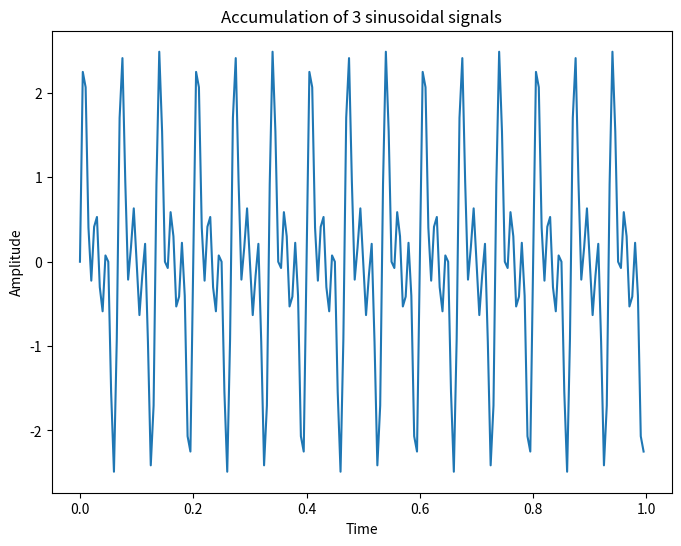
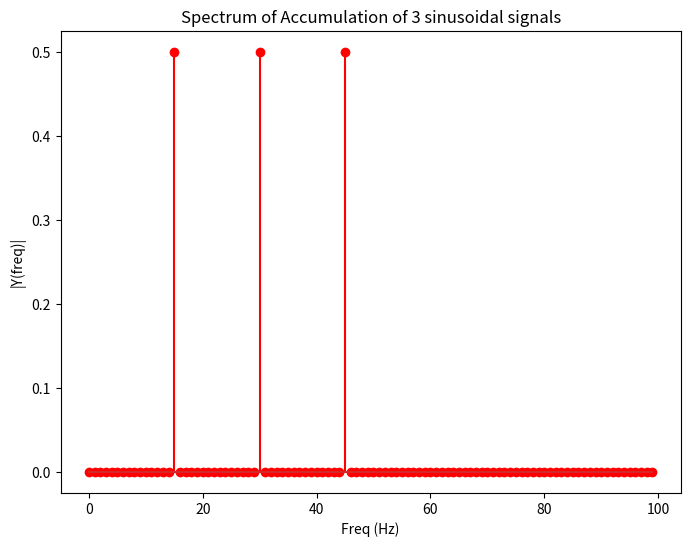
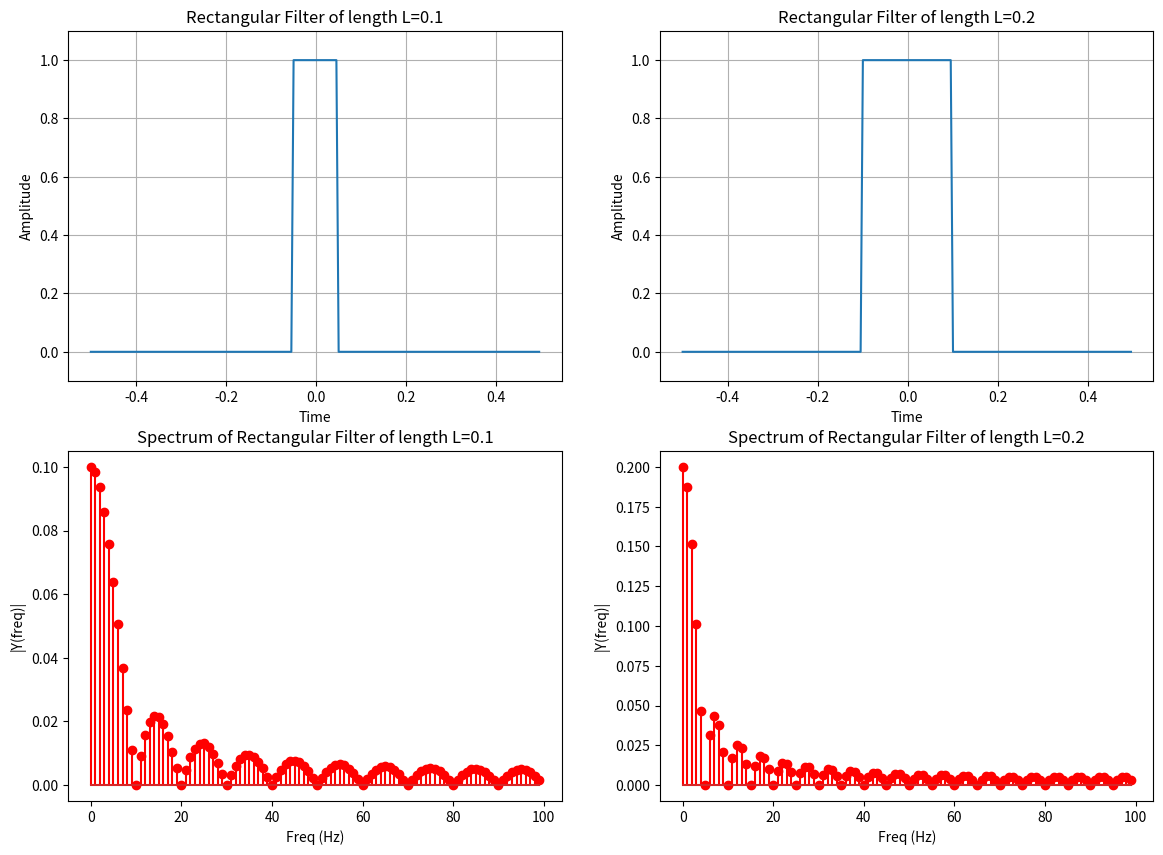
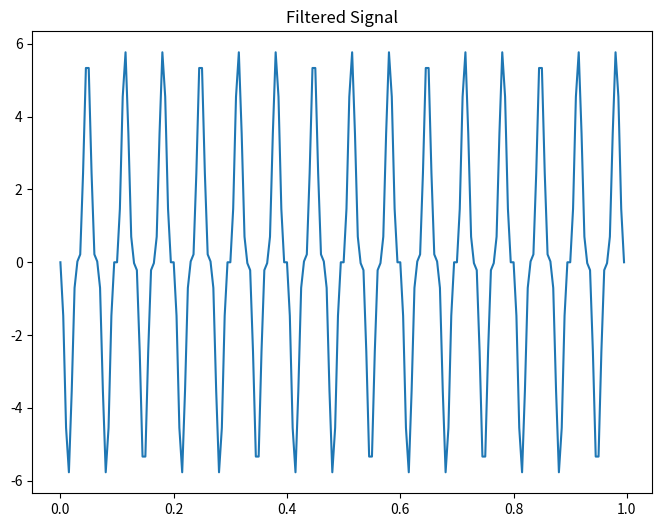
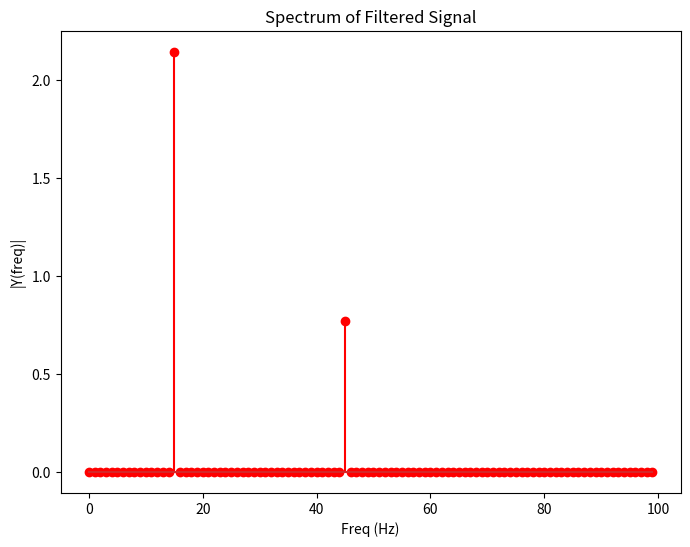
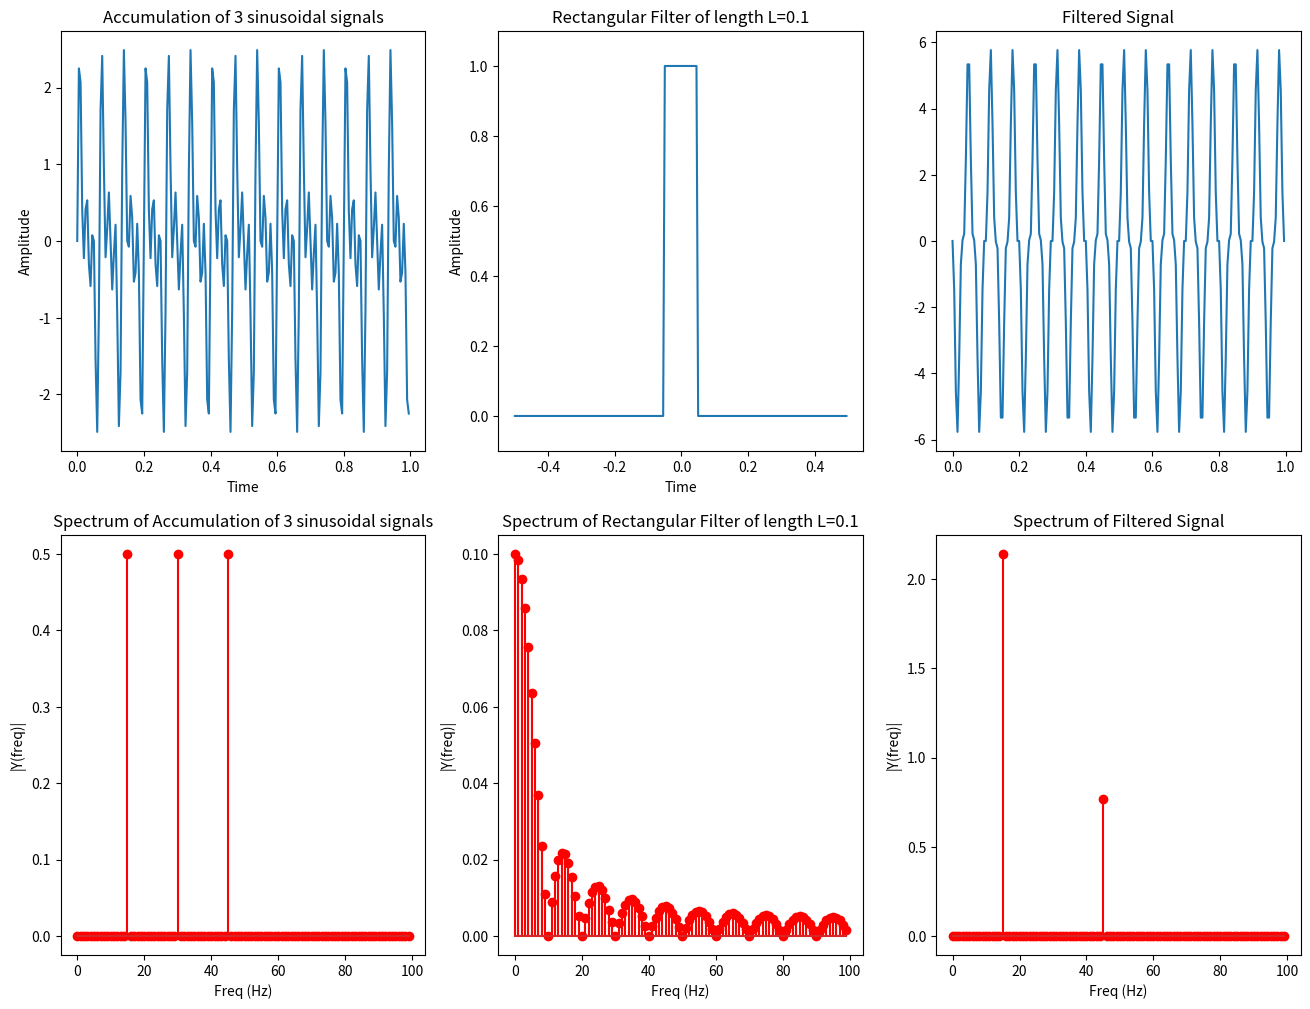
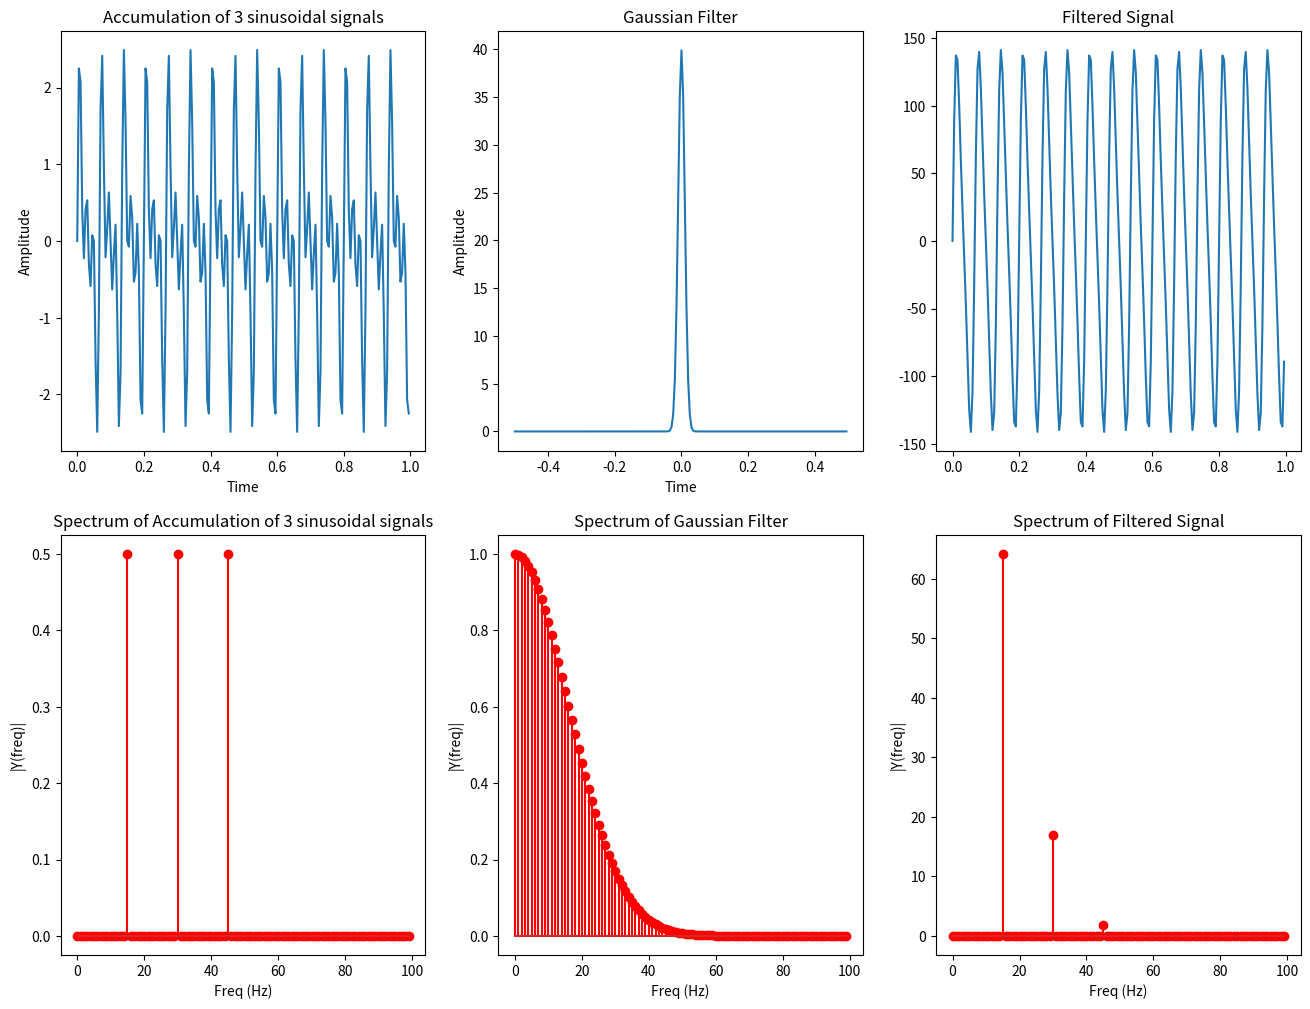
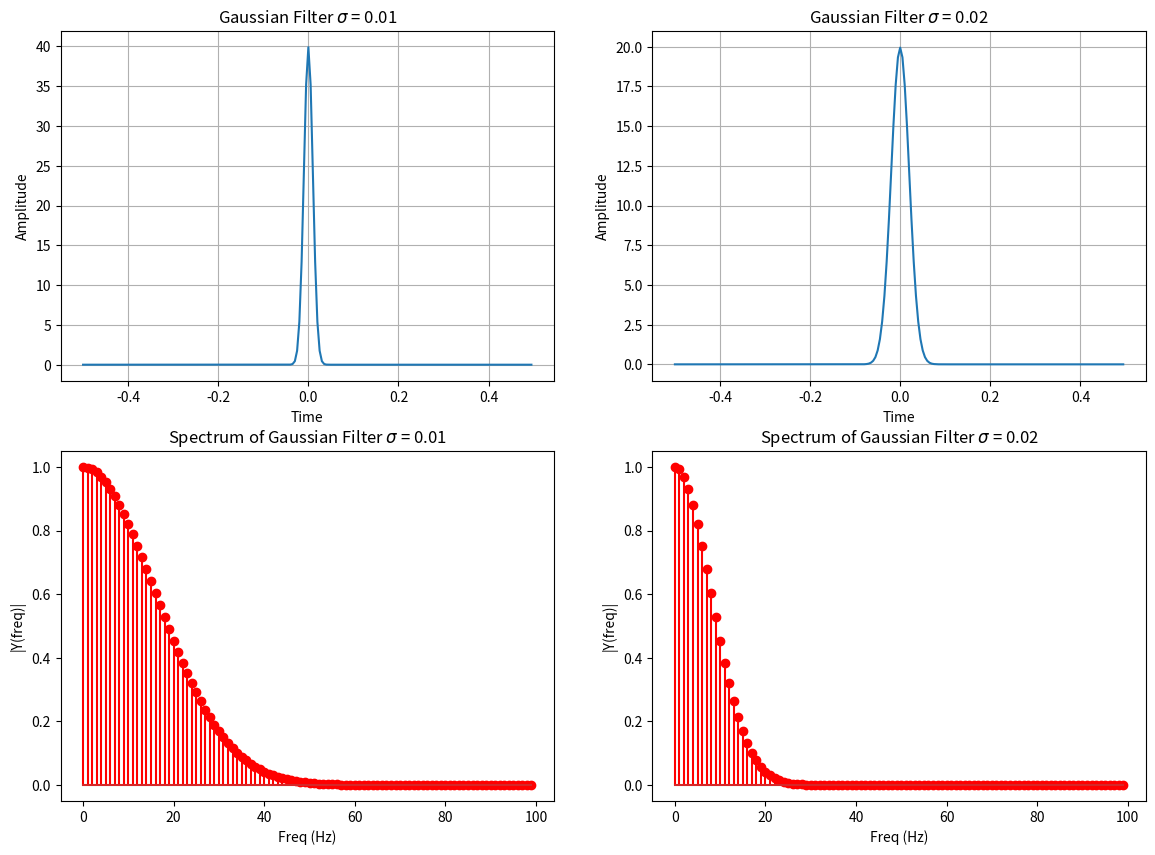

The matplotlib source for these figures, in order:
#!/usr/bin/env python
# coding: utf-8

# # Rectangular- and Gaussian Low Pass Filtering 
# 
# * Author: Johannes Maucher
# * Last Update: 28th January 2021
# 
# In section [Basic Filter Operations](02filtering.ipynb) and section [Gaussian Filters](04gaussianDerivatives.ipynb) the average- and the Gaussian filter have been described, respectively. Both of them blur their input by calculating at each position $i$ a weighted sum of the values $f(i+u)$ in the neighbouring positions. 
# 
# $$
# g(i) = \sum\limits_{u=-k}^{u=k} h(u) f(i+u) 
# $$
# 
# The difference is that for the the average filters the weights $h(u)$ are all the same, whereas in the Gaussian filter the weights $h(u)$ decrease for increasing absolute values of $u$. 
# 
# Both filters reduce variations in neighbouring values by replacing original values by neighbourhood-averages. Filters with this property are called **Low-Pass Filters (LP)**. In order to understand this term, the term of *frequency in the context of images* must be explained: **In image-processing the term of frequency refers to pixel-value variations within a neighbourhood**. If their are strong variations within neighbouring pixel-values we speak of high-frequencies, whereas in homogenous regions with nearly no variations the frequency is low. A Low-Pass filter suppresses high-frequencies, whereas low-frequencies are left unchanged. Correspondingly, a **High-Pass Filter (HP)** suppresses low-frequencies but leaves high-frequencies unchanged. Both, Low- and High-Pass Filters have a wide range of applications in image-processing, for example noise-reduction (LP) and contour-extraction (HP). Noise reduction is subject of the [next section](06GaussianNoiseReduction.ipynb). 
# 
# In the current section we will demonstrate and compare the properties of the average- and Gauss-Filter. For this demonstration we apply 1-dimensional signals and filters. The adaptation to the 2-dimensional case should be obvious.     
# 
# We will apply both filters to a signal, which is the sum of three sinusoidal signals of different frequencies
# 
# $$
# y(t)=sin(2\pi \cdot 15 \cdot t) + sin(2\pi \cdot 30 \cdot t) + sin(2\pi \cdot 45 \cdot t)
# $$
# 
# Again, the [scipy ndimage package](http://docs.scipy.org/doc/scipy-0.13.0/reference/ndimage.html) is applied for convolution filtering.

# In[1]:


#!pip install --upgrade scipy


# In[18]:


from matplotlib import pyplot as plt
import numpy as np
import scipy.ndimage as ndi
import scipy.fft as sf


# In[19]:


import warnings
warnings.filterwarnings("ignore")


# ## Function for calculating and plotting the spectral representation of a signal
# The function below calculates the single-sided amplitude spectrum of a 1-dimensional time domain signal $y$. The sampling frequency $Fs$ is required for a correct scaling of the frequency-axis in the plot.

# In[20]:


def plotSpectrum(y,Fs,title="",FX=None,FY=None):
 """
 Plots a Single-Sided Amplitude Spectrum of y(t)
 """
 n = len(y) # length of the signal
 k = np.arange(n)
 T = n/Fs
 frq = k/T # two sides frequency range
 frq = frq[range(int(n/2))] # one side frequency range

 Y = sf.fft(y)/n # fft computing and normalization
 Y = Y[range(int(n/2))]
 if (FX and FY)!=None:
     plt.figure(figsize=(FX,FY))
 plt.stem(frq,abs(Y),'r') # plotting the spectrum
 plt.title(title)
 plt.xlabel('Freq (Hz)')
 plt.ylabel('|Y(freq)|')


# ## Define signal that shall be filtered

# The input signal
# 
# $$
# y(t)=sin(2\pi \cdot 15 \cdot t) + sin(2\pi \cdot 30 \cdot t) + sin(2\pi \cdot 45 \cdot t)
# $$
# 
# is generated and visualized in the following code-cells:

# In[21]:


Fs = 200.0;  # sampling rate
Ts = 1.0/Fs; # sampling interval
t = np.arange(0,1,Ts) # time vector for signal
ff = 15;   # lowest frequency in the signal
y = np.sin(2*np.pi*(ff)*t)+np.sin(2*np.pi*(2*ff)*t)+np.sin(2*np.pi*(3*ff)*t)
sigTitle="Accumulation of 3 sinusoidal signals"


# In[22]:


FIGX=8
FIGY=6
plt.figure(figsize=(FIGX,FIGY))
plt.plot(t,y)
plt.xlabel('Time')
plt.ylabel('Amplitude')
plt.title(sigTitle)


# The spectrum of this signal is plotted below. As can be seen, it contains non-zero values only at the frequencies $f=15 Hz$, $f=30 Hz$ and $f=45 Hz$:  

# In[23]:


plotSpectrum(y,Fs,title="Spectrum of "+sigTitle,FX=FIGX,FY=FIGY)


# ## Rectangular (Average) Low Pass Filtering

# Below an average filter of with $L=0.1s$ is defined:

# In[24]:


L1=0.1 #filter length
tf=np.arange(-0.5,0.5,Ts) # time vector for filter
filt1=np.zeros(len(tf))
filt1[int((0.5-L1/2)*len(tf)):int((0.5+L1/2)*len(tf))]=1.0
filt1Title="Rectangular Filter of length L=" + str(L1)


# We also define an average filter of length $L=0.2s$:

# In[25]:


L2=0.2 #filter length
filt2=np.zeros(len(tf))
filt2[int((0.5-L2/2)*len(tf)):int((0.5+L2/2)*len(tf))]=1.0
filt2Title="Rectangular Filter of length L=" + str(L2)


# Next both average filters are plotted in time domain (first row) and frequency domain (second row). As can be seen: **The higher the width of the filter in time domain, the smaller the bandwith of the filter in frequency domain** (i.e. the range of low-frequencies which are able to pass the filter).

# In[26]:


plt.figure(figsize=(14,10))
#plt.figure(figsize=(FIGX,FIGY))
plt.subplot(2,2,1)
plt.plot(tf,filt1)
plt.grid(True)
plt.title(filt1Title)
plt.xlabel('Time')
plt.ylabel('Amplitude')
ymargin=0.05
ymin,ymax=plt.ylim()
plt.ylim(ymin-ymargin,ymax+ymargin)

plt.subplot(2,2,2)
plt.plot(tf,filt2)
plt.grid(True)
plt.title(filt2Title)
plt.xlabel('Time')
plt.ylabel('Amplitude')
ymargin=0.05
ymin,ymax=plt.ylim()
plt.ylim(ymin-ymargin,ymax+ymargin)

plt.subplot(2,2,3)
plotSpectrum(filt1,Fs,title="Spectrum of "+filt1Title)

plt.subplot(2,2,4)
plotSpectrum(filt2,Fs,title="Spectrum of "+filt2Title)


# As can be seen in the plot above, the spectrum of the filter is not monotonously decreasing with increasing frequency. For the filter of width $L=0.1s$, a frequency of $f=0$ is not suppressed. In the range from 0 to 10 Hz, the suppression increases and a frequency of $f=10Hz$ is totally blocked. However, from 10 to 15 Hz the suppression decreases and $f=20 Hz, f=30 Hz, ...$ are again totally blocked. 

# ### Apply rectangular filter to input signal
# 
# Next we convolve the average-filter of length $L=0.1s$ with the input signal:

# In[27]:


fo1=ndi.convolve1d(y,filt1, output=np.float64,mode="wrap")


# The filtered signal and it's spectrum is visualized below:

# In[28]:


plt.figure(figsize=(FIGX,FIGY))
plt.plot(t,fo1)
plt.title("Filtered Signal")


# In[29]:


plotSpectrum(fo1,Fs,title="Spectrum of Filtered Signal",FX=FIGX,FY=FIGY)


# As can be seen in the plots above, the average filter blocked the frequency of $f=30 Hz$ totally. The signal part with $f=15 Hz$ is suppressed less than the signal part with $f=45 Hz$.

# ### Plot signal, filter and filtered signal in time- and frequency domain
# 
# Below we just summarize the visualisations of the input-signal, filter and output-signal, both in time- and frequency-domain:

# In[30]:


plt.figure(num=None, figsize=(16,12), dpi=80, facecolor='w', edgecolor='k')
plt.subplot(2,3,1)
plt.plot(t,y)
plt.xlabel('Time')
plt.ylabel('Amplitude')
plt.title(sigTitle)
plt.subplot(2,3,2)
plt.plot(tf,filt1)
plt.title(filt1Title)
plt.xlabel('Time')
plt.ylabel('Amplitude')
ymargin=0.05
ymin,ymax=plt.ylim()
plt.ylim(ymin-ymargin,ymax+ymargin)

plt.subplot(2,3,4)
plotSpectrum(y,Fs,title="Spectrum of "+sigTitle)
plt.subplot(2,3,5)
plotSpectrum(filt1,Fs,title="Spectrum of "+filt1Title)
plt.subplot(2,3,6)
fo1=ndi.convolve1d(y,filt1, output=np.float64,mode="wrap")
plotSpectrum(fo1,Fs,title="Spectrum of Filtered Signal")
plt.subplot(2,3,3)
plt.plot(t,fo1)
plt.title("Filtered Signal")


# ## Gaussian Filter

# The same process as above is now repeated for the Gaussian Filter. In contrast to the average-filter, the spectrum of the Gaussian filter decreases monotonously with increasing frequency. This is actually what we expect from a **Low-Pass:** The signal suppression increases with increasing frequency.

# In[31]:


sig=0.01
m=0.0
filt=np.exp(-((tf-m)/sig)**2/2)/(sig*np.sqrt(2*np.pi))
filtTitle="Gaussian Filter"


# ### Plot signal, filter and filtered signal in time- and frequency domain

# In[32]:


plt.figure(num=None, figsize=(16,12), dpi=80, facecolor='w', edgecolor='k')
plt.subplot(2,3,1)
plt.plot(t,y)
plt.xlabel('Time')
plt.ylabel('Amplitude')
plt.title(sigTitle)
plt.subplot(2,3,2)
plt.plot(tf,filt)
plt.title(filtTitle)
plt.xlabel('Time')
plt.ylabel('Amplitude')
ymargin=0.05
ymin,ymax=plt.ylim()
plt.ylim(ymin-ymargin,ymax+ymargin)

plt.subplot(2,3,4)
plotSpectrum(y,Fs,title="Spectrum of "+sigTitle)
plt.subplot(2,3,5)
plotSpectrum(filt,Fs,title="Spectrum of "+filtTitle)
plt.subplot(2,3,6)
fo1=ndi.convolve1d(y,filt, output=np.float64,mode="wrap")
plotSpectrum(fo1,Fs,title="Spectrum of Filtered Signal")
plt.subplot(2,3,3)
plt.plot(t,fo1)
plt.title("Filtered Signal")


# In the case of the average-filter, it has been shown above, that by increasing the filter-length $L$ in time-domain, the bandwidth of the filter can be decreased and vice versa. In the case of the Gaussian filter the bandwidth can be controlled by the standard-devaiation $\sigma$. Increasing $\sigma$ yields an increased width of the filter in time-domain, but a decreased bandwidth in frequency domain. This is demonstrated below, by visualizing a Gaussian filter with $\sigma=0.01$ and one with $\sigma=0.02$: 

# In[33]:


sig1=0.01
m=0.0
filt1=np.exp(-((tf-m)/sig1)**2/2)/(sig1*np.sqrt(2*np.pi))
filt1Title="Gaussian Filter $\sigma$ = "+str(sig1)

sig2=0.02
m=0.0
filt2=np.exp(-((tf-m)/sig2)**2/2)/(sig2*np.sqrt(2*np.pi))
filt2Title="Gaussian Filter $\sigma$ = "+str(sig2)


# In[34]:


plt.figure(figsize=(14,10))
#plt.figure(figsize=(FIGX,FIGY))
plt.subplot(2,2,1)
plt.plot(tf,filt1)
plt.grid(True)
plt.title(filt1Title)
plt.xlabel('Time')
plt.ylabel('Amplitude')
ymargin=0.05
ymin,ymax=plt.ylim()
plt.ylim(ymin-ymargin,ymax+ymargin)

plt.subplot(2,2,2)
plt.plot(tf,filt2)
plt.grid(True)
plt.title(filt2Title)
plt.xlabel('Time')
plt.ylabel('Amplitude')
ymargin=0.05
ymin,ymax=plt.ylim()
plt.ylim(ymin-ymargin,ymax+ymargin)

plt.subplot(2,2,3)
plotSpectrum(filt1,Fs,title="Spectrum of "+filt1Title)

plt.subplot(2,2,4)
plotSpectrum(filt2,Fs,title="Spectrum of "+filt2Title)


# ## Spectrum of 2-dimensional Average- and Gaussian Filter
# 
# The different behaviour of average- and Gaussian-filter, as demonstrated above for 1-dimensional signals, is the same for 2-dimensional data like images. This is shown in the figure below. The leftmost input-image contains low frequencies at the center, with increasing radial distance from the center, the frequency increases. The center image shows the result from filtering the input image with an 2-dimensional average-filter. As can be seen the suppression does not monotonously increase with increasing frequency: some lower frequencies are suppressed stronger than higher frequencies. In the image on the right hand side, the output of a Gaussian filter is shown. Here the suppression increases with increasing frequency.
# 
# 
# <img src="https://maucher.home.hdm-stuttgart.de/Pics/kreiseAll.png" style="width:900px" align="center">

# In the [next subsection](06GaussianNoiseReduction.ipynb) it is shown how low-pass filters can be applied for noise reduction in images.

# In[ ]:




